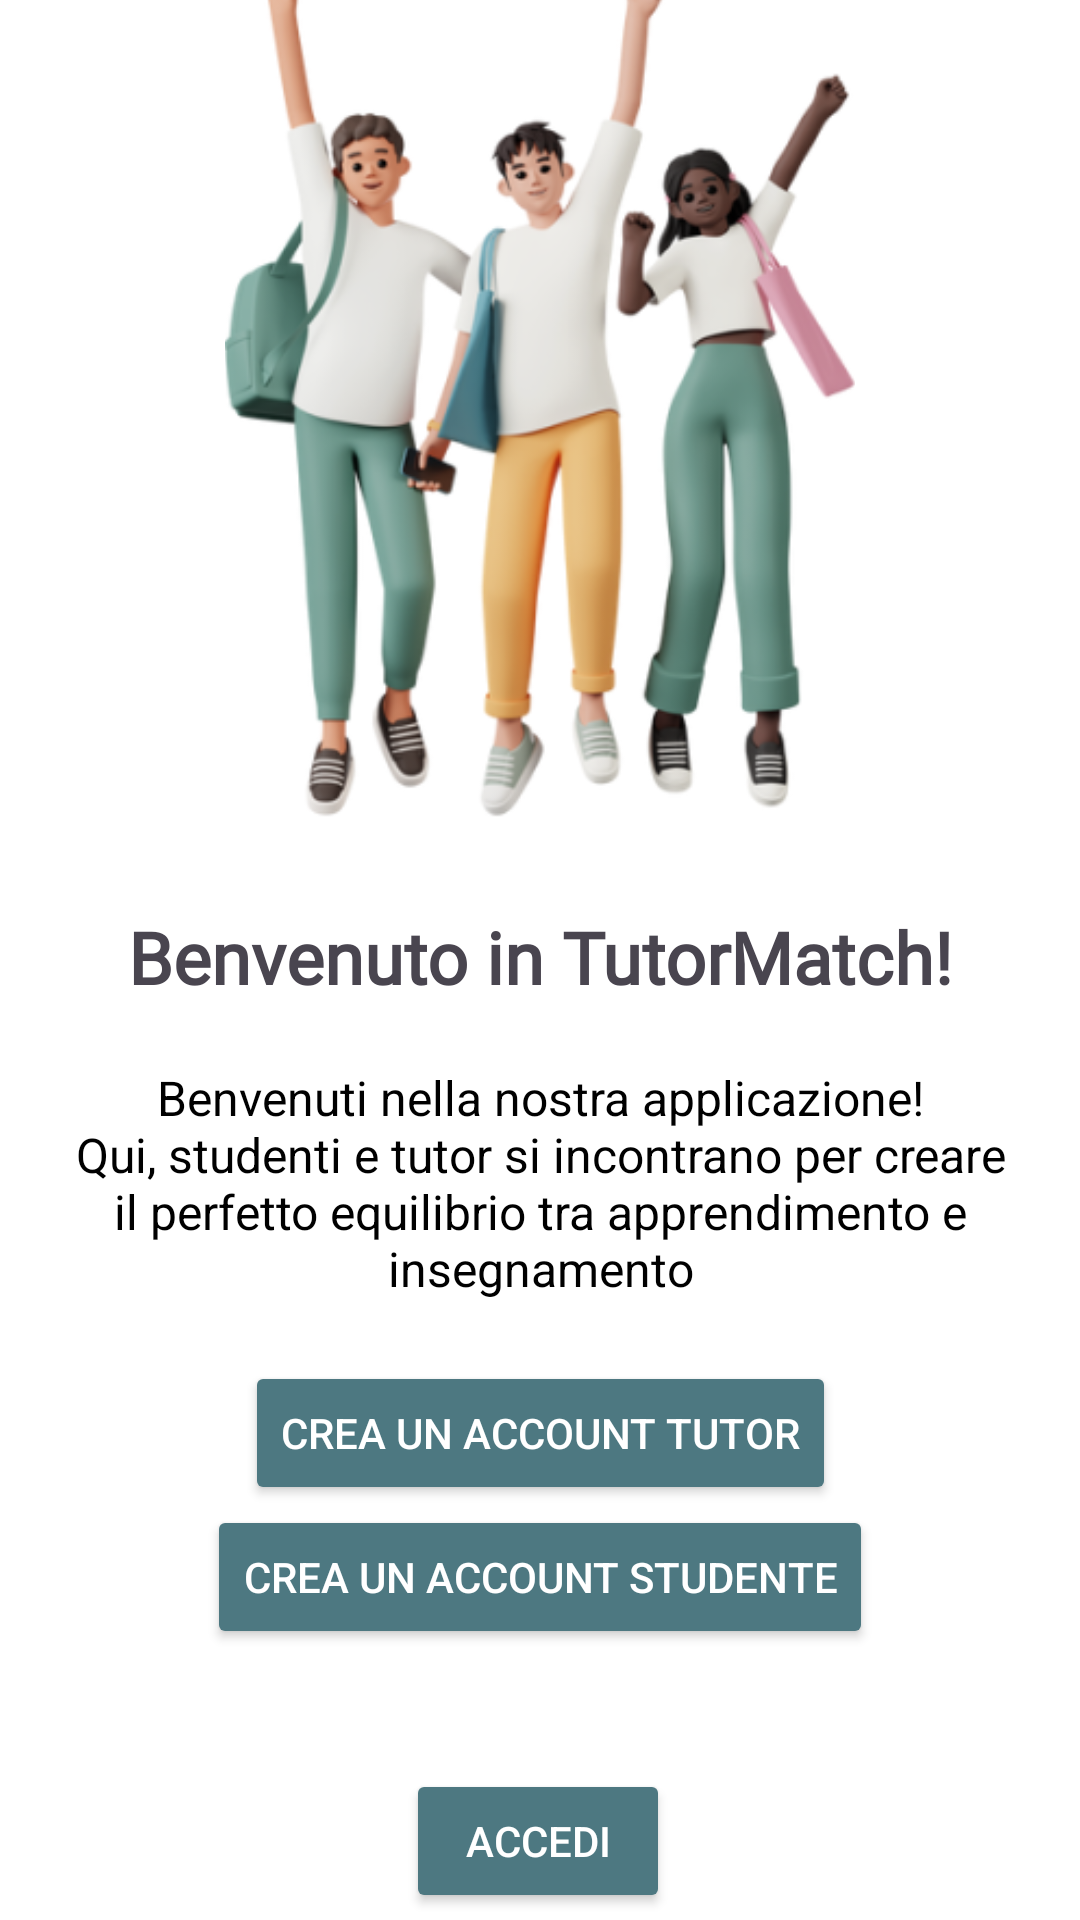

Here is an Android app screen rendered from its layout file. Give the layout XML and the strings, colors and styles it references.
<!-- AndroidManifest.xml: application theme Theme.TutorMatch -->
<!-- res/layout/activity_main.xml -->
<?xml version="1.0" encoding="utf-8"?>
<androidx.constraintlayout.widget.ConstraintLayout xmlns:android="http://schemas.android.com/apk/res/android"
    xmlns:app="http://schemas.android.com/apk/res-auto"
    xmlns:tools="http://schemas.android.com/tools"
    android:id="@+id/main"
    android:layout_width="match_parent"
    android:layout_height="match_parent"
    tools:context=".ui.view.activity.MainActivity">


    <ImageView
        android:id="@+id/imageView"
        android:layout_width="wrap_content"
        android:layout_height="290dp"
        android:layout_marginStart="40dp"
        android:layout_marginTop="60dp"
        android:layout_marginEnd="40dp"
        android:importantForAccessibility="no"
        app:layout_constraintBottom_toTopOf="@+id/titolo"
        app:layout_constraintEnd_toEndOf="parent"
        app:layout_constraintStart_toStartOf="parent"
        app:layout_constraintTop_toTopOf="parent"
        app:srcCompat="@drawable/young_boys_and_young_girl_jumping" />

    <TextView
        android:id="@+id/titolo"
        android:layout_width="wrap_content"
        android:layout_height="wrap_content"
        android:layout_marginStart="126dp"
        android:layout_marginTop="30dp"
        android:layout_marginEnd="126dp"
        android:fontFamily="@font/poppins_light"
        android:text="@string/benvenuto"
        android:textAlignment="center"
        android:textSize="24sp"
        android:textStyle="bold"
        app:layout_constraintBottom_toTopOf="@+id/Introduzione"
        app:layout_constraintEnd_toEndOf="parent"
        app:layout_constraintStart_toStartOf="parent"
        app:layout_constraintTop_toBottomOf="@+id/imageView" />

    <TextView
        android:id="@+id/Introduzione"
        android:layout_width="wrap_content"
        android:layout_height="wrap_content"
        android:layout_marginTop="20dp"
        android:layout_marginBottom="20dp"
        android:paddingStart="10dp"
        android:paddingEnd="10dp"
        android:text="@string/intro"
        android:textAlignment="center"
        android:textColor="#000000"
        android:textColorLink="#673AB7"
        android:textSize="16sp"
        app:layout_constraintBottom_toTopOf="@+id/creaAccountTutor"
        app:layout_constraintEnd_toEndOf="parent"
        app:layout_constraintHorizontal_bias="0.5"
        app:layout_constraintStart_toStartOf="parent"
        app:layout_constraintTop_toBottomOf="@+id/titolo" />

    <Button
        android:id="@+id/creaAccountTutor"
        android:layout_width="wrap_content"
        android:layout_height="wrap_content"
        android:backgroundTint="@color/coloreSecondario"
        android:onClick="navigateToTutor"
        android:text="@string/crea_un_account_tutor"
        android:textAlignment="center"
        android:textColor="@color/colorBackground"
        app:layout_constraintBottom_toTopOf="@+id/creaAccountStudente"
        app:layout_constraintEnd_toEndOf="parent"
        app:layout_constraintStart_toStartOf="parent"
        app:layout_constraintTop_toBottomOf="@+id/Introduzione"
        app:layout_constraintWidth_percent="0.8" />

    <Button
        android:id="@+id/creaAccountStudente"
        android:layout_width="wrap_content"
        android:layout_height="wrap_content"
        android:backgroundTint="@color/coloreSecondario"
        android:onClick="navigateToStudent"
        android:text="@string/crea_un_account_studente"
        android:textColor="@color/colorBackground"
        app:layout_constraintBottom_toTopOf="@+id/registrazione"
        app:layout_constraintEnd_toEndOf="parent"
        app:layout_constraintStart_toStartOf="parent"
        app:layout_constraintTop_toBottomOf="@+id/creaAccountTutor"
        app:layout_constraintWidth_percent="0.8" />

    <Button
        android:id="@+id/registrazione"
        android:layout_width="wrap_content"
        android:layout_height="wrap_content"
        android:layout_marginTop="40dp"
        android:layout_marginBottom="80dp"
        android:backgroundTint="@color/coloreSecondario"
        android:onClick="accedi"
        android:text="@string/accedi"
        android:textColor="@color/colorBackground"
        app:layout_constraintBottom_toBottomOf="parent"
        app:layout_constraintEnd_toEndOf="parent"
        app:layout_constraintHorizontal_bias="0.498"
        app:layout_constraintStart_toStartOf="parent"
        app:layout_constraintTop_toBottomOf="@+id/creaAccountStudente"
        app:layout_constraintWidth_percent="0.8" />

</androidx.constraintlayout.widget.ConstraintLayout>
<!-- resources referenced by this layout -->
<resources>
  <color name="colorBackground">#FFFFFFFF</color>
  <color name="coloreSecondario">#4D7881</color>
  <!-- drawable young_boys_and_young_girl_jumping: png bitmap (drawable, 107218 bytes) -->
  <string name="accedi">Accedi</string>
  <string name="benvenuto">Benvenuto in TutorMatch!</string>
  <string name="crea_un_account_studente">Crea un Account Studente</string>
  <string name="crea_un_account_tutor">Crea un Account Tutor</string>
  <string name="intro">Benvenuti nella nostra applicazione!\nQui, studenti e tutor si incontrano per creare il perfetto equilibrio tra apprendimento e insegnamento</string>
  <style name="Theme.TutorMatch" parent="Base.Theme.TutorMatch" />
  <style name="Base.Theme.TutorMatch" parent="Theme.Material3.DayNight.NoActionBar">
          
          <item name="android:windowBackground">@color/colorBackground</item>
  
          
          <item name="android:colorBackground">@color/colorBackground</item>
  
          
          <item name="android:statusBarColor">@color/statusBarColor</item>
  
          
          <item name="android:windowLightStatusBar">true</item>
      </style>
  <color name="statusBarColor">#FFFFFFFF</color>
</resources>
